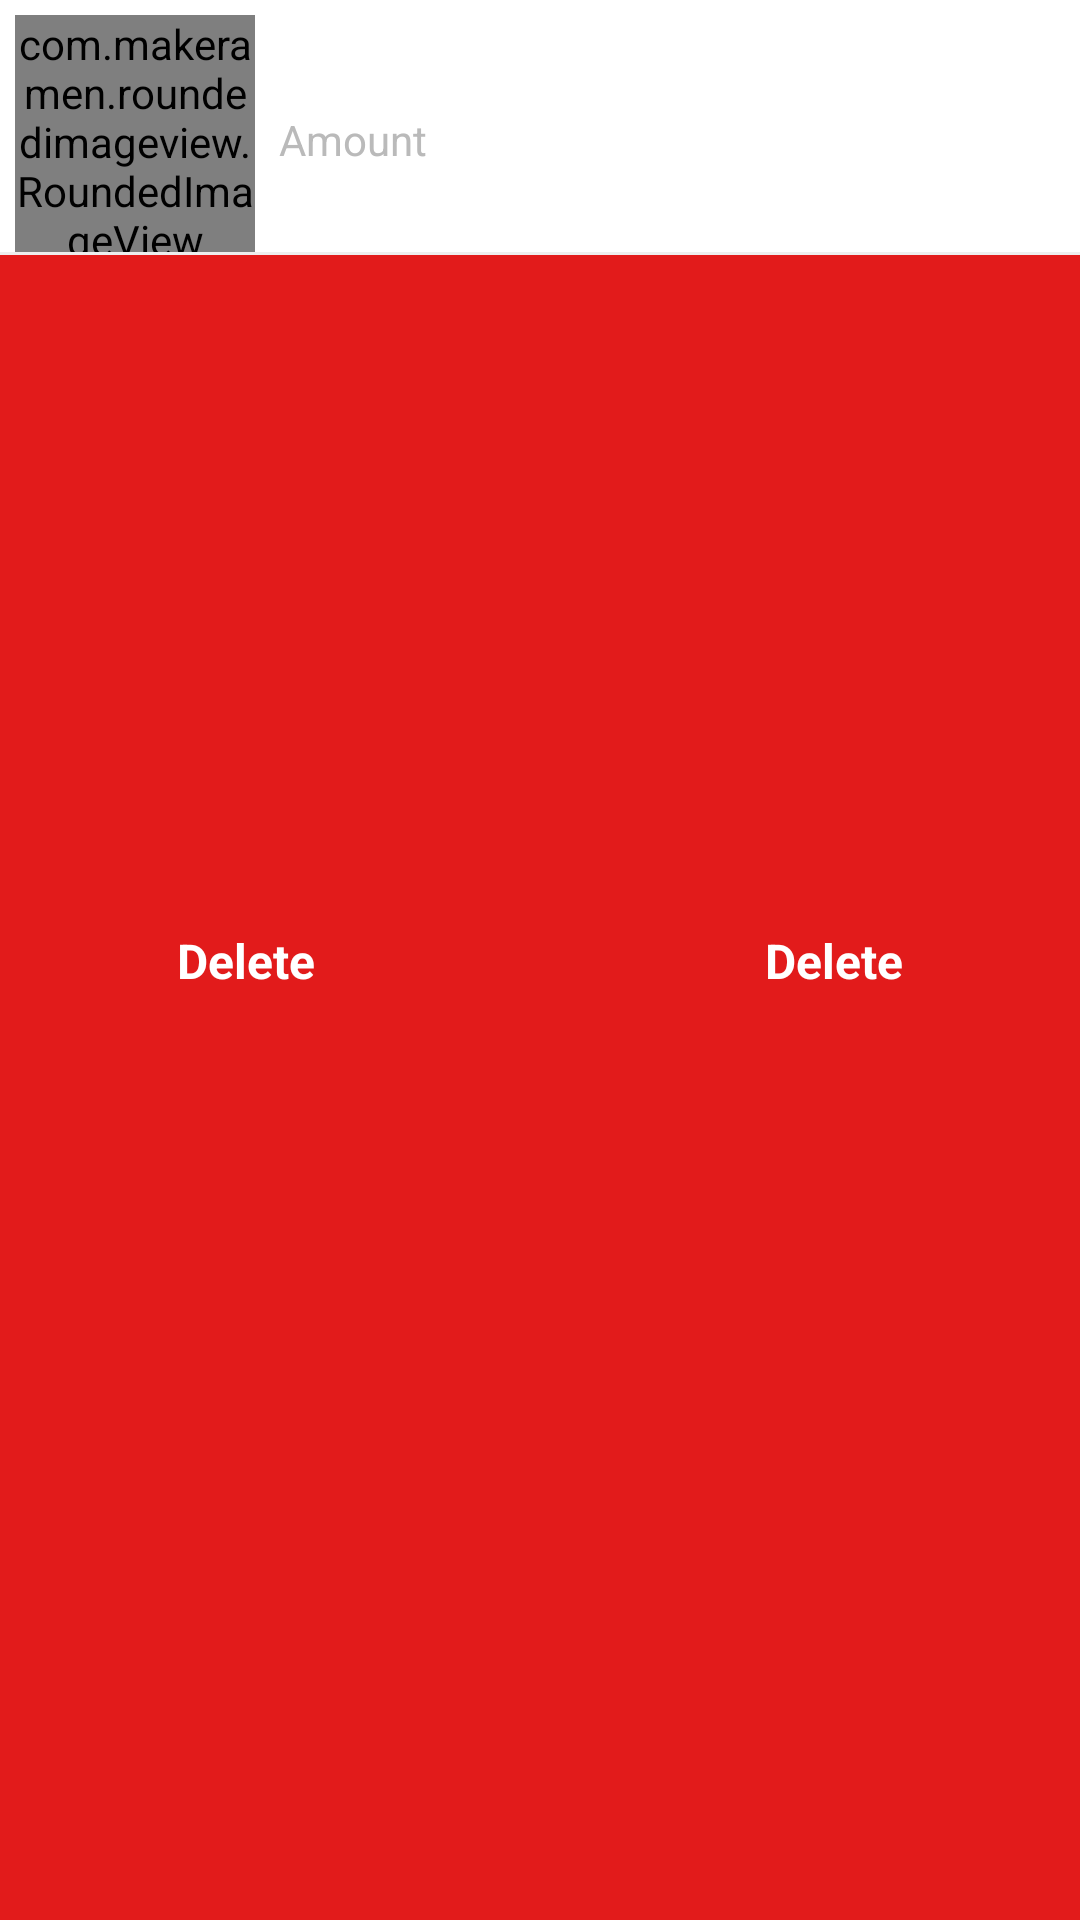

Android layout source for this screen:
<!-- AndroidManifest.xml: application theme AppTheme -->
<!-- res/layout/cart_row.xml -->
<?xml version="1.0" encoding="utf-8"?>
<FrameLayout xmlns:android="http://schemas.android.com/apk/res/android"
    xmlns:app="http://schemas.android.com/apk/res-auto"
    android:orientation="vertical"
    android:layout_width="match_parent"
    android:layout_height="wrap_content">
    <androidx.constraintlayout.widget.ConstraintLayout
        android:id="@+id/consBackground"
        android:layout_width="match_parent"
        android:layout_height="match_parent"
        android:background="@color/delete_color"
        >
        <LinearLayout
            android:id="@+id/llLeft"
            android:layout_width="wrap_content"
            android:layout_height="wrap_content"
            app:layout_constraintTop_toTopOf="parent"
            app:layout_constraintBottom_toBottomOf="parent"
            app:layout_constraintStart_toStartOf="parent"
            android:orientation="horizontal"
            >
            <ImageView
                android:layout_width="35dp"
                android:layout_height="35dp"
                android:src="@drawable/ic_delete"
                android:padding="5dp"
                android:tint="@color/white"
                android:layout_marginStart="8dp"
                android:layout_marginEnd="8dp"
                />
            <TextView
                android:layout_width="wrap_content"
                android:layout_height="wrap_content"
                android:textColor="@color/white"
                android:textSize="16sp"
                android:layout_marginStart="8dp"
                android:layout_marginEnd="8dp"
                android:textStyle="bold"
                android:text="@string/delete"
                android:layout_gravity="center_vertical"
                />
        </LinearLayout>
        <LinearLayout
            android:id="@+id/llRight"
            android:layout_width="wrap_content"
            android:layout_height="wrap_content"
            app:layout_constraintTop_toTopOf="parent"
            app:layout_constraintBottom_toBottomOf="parent"
            app:layout_constraintEnd_toEndOf="parent"
            android:orientation="horizontal"
            >
            <TextView
                android:layout_width="wrap_content"
                android:layout_height="wrap_content"
                android:textColor="@color/white"
                android:textSize="16sp"
                android:layout_marginStart="8dp"
                android:layout_marginEnd="8dp"
                android:textStyle="bold"
                android:text="@string/delete"
                android:layout_gravity="center_vertical"
                />
            <ImageView
                android:layout_width="35dp"
                android:layout_height="35dp"
                android:src="@drawable/ic_delete"
                android:padding="5dp"
                android:tint="@color/white"
                android:layout_marginStart="8dp"
                android:layout_marginEnd="8dp"
                />
        </LinearLayout>


    </androidx.constraintlayout.widget.ConstraintLayout>
    <androidx.constraintlayout.widget.ConstraintLayout
        android:id="@+id/consForeground"
        android:layout_width="match_parent"
        android:layout_height="wrap_content"
        android:background="@color/white"
        >
        <com.makeramen.roundedimageview.RoundedImageView
            android:id="@+id/image"
            android:layout_width="80dp"
            android:layout_height="80dp"
            app:layout_constraintStart_toStartOf="parent"
            app:layout_constraintTop_toTopOf="parent"
            app:riv_corner_radius="5dp"
            app:riv_border_width="0dp"
            app:riv_border_color="@color/white"
            android:layout_marginStart="5dp"
            android:layout_marginEnd="5dp"
            android:layout_marginTop="5dp"
            />
        <TextView
            android:id="@+id/tvTitle"
            android:layout_width="0dp"
            android:layout_height="wrap_content"
            app:layout_constraintStart_toEndOf="@id/image"
            android:layout_marginStart="8dp"
            android:layout_marginEnd="8dp"
            app:layout_constraintTop_toTopOf="parent"
            app:layout_constraintEnd_toStartOf="@id/icon"
            app:layout_constraintWidth_default="wrap"
            app:layout_constraintHorizontal_bias="0"
            android:textColor="@color/black"
            android:textSize="15sp"
            android:textStyle="bold"



            />
        <ImageView
            android:id="@+id/icon"
            android:layout_width="25dp"
            android:layout_height="25dp"
            app:layout_constraintTop_toTopOf="parent"
            app:layout_constraintEnd_toEndOf="parent"
            android:layout_marginTop="8dp"
            android:layout_marginStart="8dp"
            android:layout_marginEnd="8dp"
            android:src="@drawable/ic_cart"
            android:padding="5dp"
            />
        <TextView
            android:id="@+id/tv"
            android:layout_width="wrap_content"
            android:layout_height="wrap_content"
            app:layout_constraintTop_toTopOf="@id/tvTitle"
            app:layout_constraintBottom_toBottomOf="parent"
            app:layout_constraintStart_toStartOf="@id/tvTitle"
            android:textColor="@color/gray4"
            android:text="@string/amount"
            android:layout_marginTop="8dp"
            />
        <TextView
            android:id="@+id/tvAmount"
            android:layout_width="wrap_content"
            android:layout_height="wrap_content"
            app:layout_constraintTop_toTopOf="@id/tv"
            app:layout_constraintStart_toEndOf="@id/tv"
            android:textColor="@color/black"
            android:textSize="15sp"
            android:layout_marginStart="10dp"
            android:layout_marginEnd="10dp"
            />
        <View
            android:layout_width="match_parent"
            android:layout_height="1dp"
            android:background="@color/gray2"
            app:layout_constraintBottom_toBottomOf="parent"/>

    </androidx.constraintlayout.widget.ConstraintLayout>
</FrameLayout>
<!-- resources referenced by this layout -->
<resources>
  <color name="black">#000000</color>
  <color name="delete_color">#E21B1B</color>
  <color name="gray2">#EEEEEE</color>
  <color name="gray4">#bababa</color>
  <color name="white">#ffffff</color>
  <string name="amount">Amount</string>
  <string name="delete">Delete</string>
  <style name="AppTheme" parent="Theme.AppCompat.Light.NoActionBar">
          
          <item name="colorPrimary">@color/colorPrimary</item>
          <item name="colorPrimaryDark">@color/colorPrimaryDark</item>
          <item name="colorAccent">@color/colorAccent</item>
      </style>
  <color name="colorPrimary">#00405c</color>
  <color name="colorPrimaryDark">#00405c</color>
  <color name="colorAccent">#00405c</color>
</resources>
